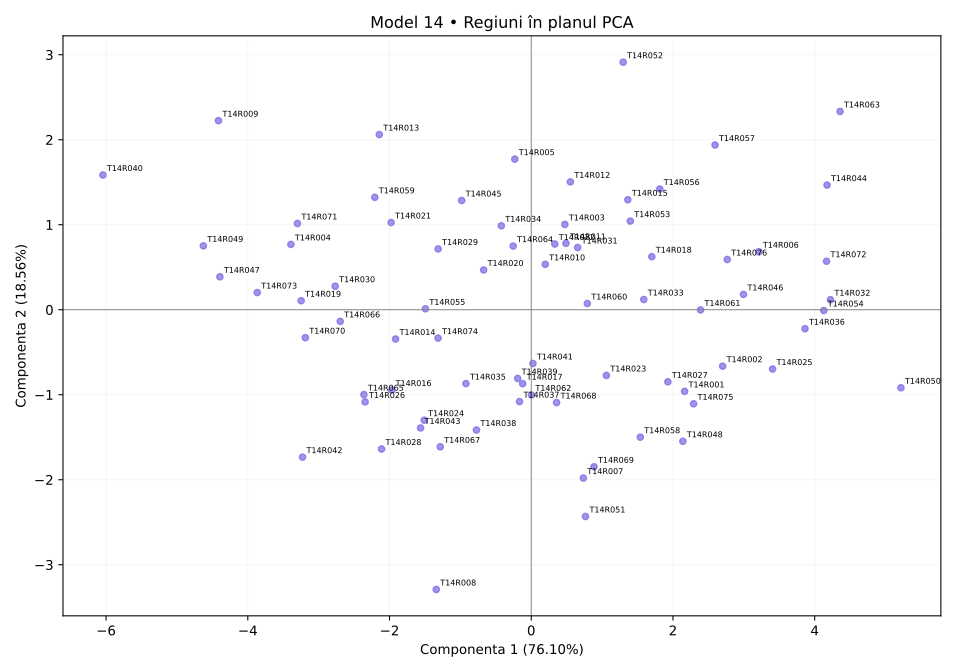

The file beside this chart, header and first rows:
regiune, X1, X2, X3, X4, X5, X6, X7, X8
T14R001, 49.28, 45.55, 63.84, 65.59, 56.83, 61.89, 30.77, 17.63
T14R002, 47.68, 55.66, 69.2, 75.35, 56.84, 64.15, 26.69, 26.79
T14R003, 45.61, 51.53, 44.46, 62.63, 66.31, 50.13, 47.66, 44.37
T14R004, 32.04, 29.45, 24.48, 26.77, 46.67, 33.67, 66.48, 61.16
T14R005, 55.28, 42.68, 47.33, 55.02, 71.27, 44.17, 60.66, 53.94
T14R006, 67.63, 62.86, 71.84, 68.52, 70.53, 64.16, 33.68, 30.14
T14R007, 38.35, 39.85, 56.69, 60.21, 30.57, 61.42, 36.93, 22.7
T14R008, 23.13, 15.0, 52.71, 40.93, 15.0, 53.24, 37.83, 24.79
T14R009, 28.09, 32.49, 23.41, 27.63, 55.63, 21.84, 81.14, 82.3
T14R010, 45.43, 44.3, 61.44, 46.26, 63.54, 45.23, 48.76, 40.99
T14R011, 48.56, 48.29, 40.74, 56.78, 67.4, 47.9, 43.52, 35.14
T14R012, 58.18, 52.96, 46.97, 52.61, 68.42, 53.58, 48.1, 52.01
T14R013, 47.23, 45.87, 33.88, 38.8, 57.63, 28.69, 68.44, 62.96
T14R014, 33, 33.55, 36.49, 42.39, 37.95, 39.84, 56.3, 44.05
T14R015, 59.86, 58.44, 49.56, 61.5, 68.42, 45.23, 33.65, 42.02
T14R016, 27.34, 26.5, 32.86, 47.35, 35.48, 45.61, 55.72, 40.5
T14R017, 36.28, 34.63, 52.35, 57.71, 44.28, 55.79, 45.96, 39.29
T14R018, 55.08, 53.87, 53.55, 66.16, 66.91, 61.6, 42.33, 36.27
T14R019, 26.52, 33.52, 30.91, 30.92, 34.9, 30.69, 65.82, 53.72
T14R020, 42.85, 48.78, 45.72, 46.41, 49.35, 39.96, 55.92, 39
T14R021, 33.32, 38.14, 32.79, 45.01, 56.77, 39.2, 61.53, 58.37
T14R022, 48.77, 46.84, 58.49, 57.94, 60.02, 47.63, 52.5, 47.02
T14R023, 47.72, 38.81, 58.93, 63.69, 49.3, 62.04, 41.33, 33.42
T14R024, 26.52, 26.5, 41.95, 47.76, 34.78, 45.57, 45.52, 40.53
T14R025, 63.23, 58.31, 74.79, 74.01, 52.65, 65.27, 21.64, 22.69
T14R026, 32.11, 19.28, 40.2, 35.64, 32.03, 45, 55.7, 46.44
T14R027, 53.23, 45.35, 60.63, 64.16, 52.23, 58.46, 24.77, 25.5
T14R028, 25.63, 24.93, 43.95, 29.36, 28.46, 44.81, 48.87, 36.97
T14R029, 40.43, 45.9, 36.91, 43.22, 49.75, 36.55, 50.34, 50.49
T14R030, 36.86, 33.43, 32.2, 33.7, 35.99, 30.44, 58.53, 55.84
T14R031, 49.32, 54.49, 54.61, 52.88, 60.85, 49.43, 45.61, 41.1
T14R032, 68.53, 62.37, 69.32, 80.18, 73.23, 67.36, 19.7, 16.87
T14R033, 55.13, 51.88, 58.22, 62.63, 58.13, 51.42, 32.17, 32.92
T14R034, 45.58, 41.07, 42.14, 54.25, 64.97, 41.42, 52.29, 44.9
T14R035, 32.09, 31.14, 43.62, 51.69, 42.41, 40.97, 39.24, 38.27
T14R036, 64.34, 59.4, 73.84, 76.55, 67.76, 64.31, 23.27, 15.0
T14R037, 41.09, 32.22, 51.58, 50.98, 41.52, 56.31, 45.65, 34.09
T14R038, 26.53, 33.54, 46.11, 46.71, 38.71, 49.71, 38.61, 33.97
T14R039, 36.48, 42.08, 50.6, 50.15, 40.63, 53.25, 39.06, 41.36
T14R040, 15.0, 21.85, 15.0, 15.0, 43.59, 15.0, 85.0, 85.0
T14R041, 37.98, 47.39, 45.36, 48.79, 44.17, 52.78, 38.16, 34.33
T14R042, 16.17, 18.11, 34.33, 33.63, 21.15, 43.17, 58.85, 45.32
T14R043, 26.66, 32.34, 42.49, 46.22, 26.78, 47.74, 46.33, 43.49
T14R044, 72.73, 73.96, 68.73, 78.3, 85.0, 59.01, 28.8, 21.65
T14R045, 48.25, 43, 38.03, 43.18, 62.72, 37.75, 54.84, 48.41
T14R046, 63.95, 58.37, 61.03, 73.94, 65.14, 62.94, 30.3, 23.2
T14R047, 17.33, 25.71, 25.51, 26.59, 37.58, 26.72, 73.59, 64.98
T14R048, 47.19, 48.8, 63.79, 63.25, 44.32, 65.35, 23.43, 19.77
T14R049, 27.07, 28.83, 15.78, 22.64, 33.53, 24.65, 74.76, 66.09
T14R050, 71.02, 58.38, 85.0, 85.0, 65.85, 85.0, 15.0, 15.07
T14R051, 33.22, 36.57, 63.04, 50.24, 33.43, 59.53, 29.77, 16.34
T14R052, 69.32, 68.38, 47.45, 59.68, 82.26, 43.6, 52.13, 49.11
T14R053, 56.49, 61.62, 55.37, 62.41, 63.5, 47.93, 46.26, 34.04
T14R054, 67.9, 66.46, 78.28, 76.14, 65.3, 66.89, 22.39, 20.93
T14R055, 37.95, 36.8, 43.29, 42.38, 43.08, 40.3, 55.99, 46.34
T14R056, 62.11, 53.05, 58.69, 68.17, 77.2, 50.35, 43.99, 38.47
T14R057, 65.69, 70.85, 60.73, 67.25, 81.12, 53.84, 42.19, 36.21
T14R058, 42.59, 45.85, 59.89, 58.21, 44.72, 61.44, 26.59, 20.74
T14R059, 42.4, 42.96, 34.94, 37.71, 49.34, 29.45, 60.69, 60.79
T14R060, 44.34, 49.86, 52.49, 56.24, 58.76, 46.31, 34.79, 32.87
... 16 more rows
